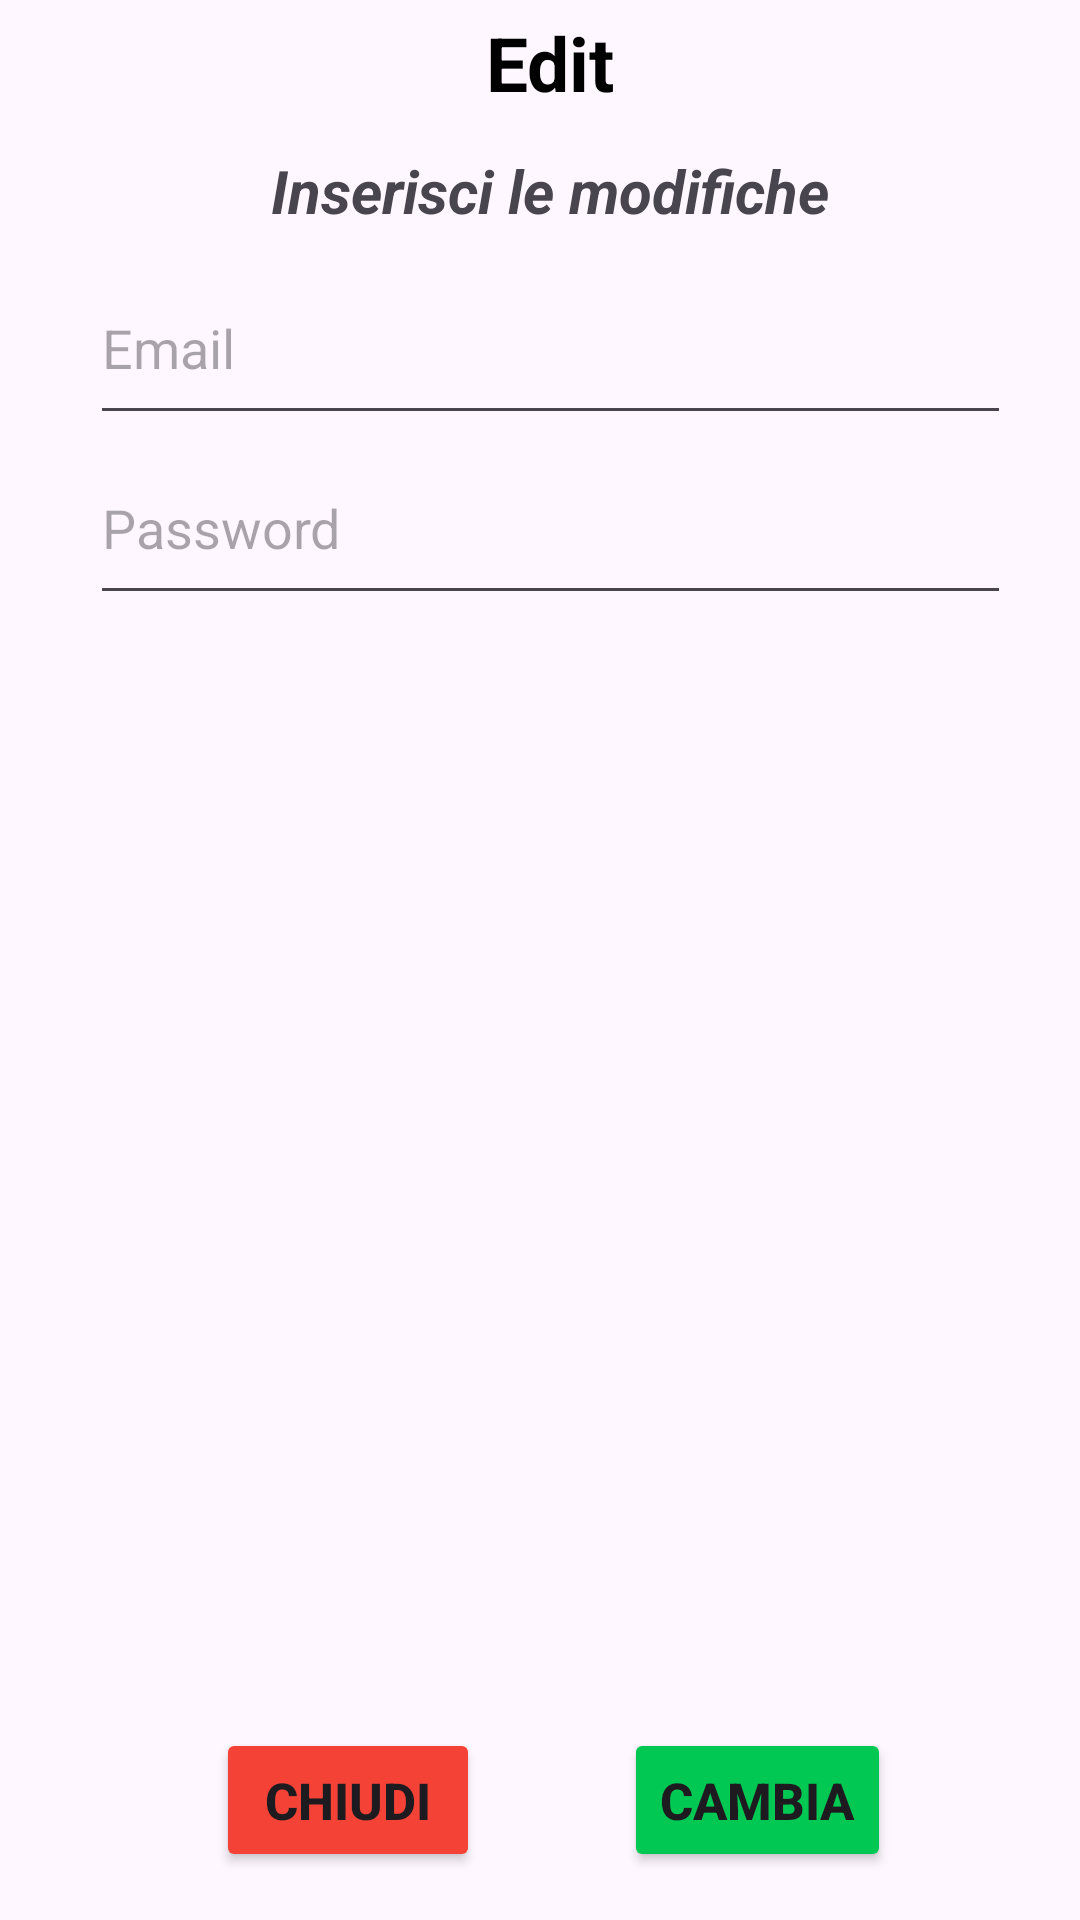

Android layout source for this screen:
<!-- AndroidManifest.xml: application theme Theme.ProgettoWebEMobile -->
<!-- res/layout/popup_credentials.xml -->
<?xml version="1.0" encoding="utf-8"?>
<androidx.constraintlayout.widget.ConstraintLayout xmlns:android="http://schemas.android.com/apk/res/android"
    xmlns:app="http://schemas.android.com/apk/res-auto"
    xmlns:tools="http://schemas.android.com/tools"
    android:layout_width="match_parent"
    android:layout_height="300dp"
    android:orientation="vertical">

    <LinearLayout
        android:layout_width="match_parent"
        android:layout_height="wrap_content"
        android:orientation="vertical"
        app:layout_constraintEnd_toEndOf="parent"
        android:layout_marginLeft="30dp"
        android:layout_marginRight="23dp"

        app:layout_constraintStart_toStartOf="parent"
        app:layout_constraintTop_toTopOf="parent">

        <TextView
            android:id="@+id/user_edit_generalTitle"
            android:layout_width="match_parent"
            android:layout_height="50dp"
            android:gravity="center"
            android:paddingBottom="8dp"
            android:text="@string/user_generalEdit"
            android:textColor="@color/black"
            android:textSize="25sp"
            android:textStyle="bold" />

        <TextView
            android:id="@+id/user_edit_generalText"
            android:layout_width="match_parent"
            android:layout_height="35dp"
            android:gravity="center"
            android:paddingBottom="8dp"
            android:text="@string/user_generalEditText"
            android:textSize="20sp"
            android:textStyle="bold|italic" />

        <EditText
            android:id="@+id/user_edit_newEmail"
            android:layout_width="match_parent"
            android:layout_height="60dp"
            android:hint="@string/user_email"
            android:inputType="textEmailAddress|textWebEmailAddress"
            android:autofillHints="Email"
            android:paddingBottom="8dp" />

        <EditText
            android:id="@+id/user_edit_newPassword"
            android:layout_width="match_parent"
            android:layout_height="60dp"
            android:hint="@string/user_password"
            android:inputType="textVisiblePassword"
            android:autofillHints="Password"
            android:paddingBottom="8dp" />

    </LinearLayout>

    <Button
        android:id="@+id/user_edit_btnClose"
        android:layout_width="wrap_content"
        android:layout_height="wrap_content"
        android:layout_marginBottom="16dp"
        android:layout_weight="1"
        android:backgroundTint="@color/buttonChange"
        android:gravity="center"
        android:textSize="17sp"
        android:text="@string/user_edit_btnChange"
        android:textStyle="bold"
        app:layout_constraintBottom_toBottomOf="parent"
        app:layout_constraintEnd_toEndOf="parent"
        app:layout_constraintHorizontal_bias="0.433"
        app:layout_constraintStart_toEndOf="@+id/user_edit_btnChange" />

    <Button
        android:id="@+id/user_edit_btnChange"
        android:layout_width="wrap_content"
        android:layout_height="wrap_content"
        android:layout_marginStart="72dp"
        android:layout_weight="1"
        android:textSize="17sp"
        android:textStyle="bold"
        android:backgroundTint="@color/buttonBack"
        android:gravity="center"
        android:text="@string/user_edit_btnClose"
        app:layout_constraintBottom_toBottomOf="@+id/user_edit_btnClose"
        app:layout_constraintStart_toStartOf="parent"
        app:layout_constraintTop_toTopOf="@+id/user_edit_btnClose"
        app:layout_constraintVertical_bias="0.0" />

</androidx.constraintlayout.widget.ConstraintLayout>
<!-- resources referenced by this layout -->
<resources>
  <color name="black">#FF000000</color>
  <color name="buttonBack">#F44336</color>
  <color name="buttonChange">#00C853</color>
  <string name="user_edit_btnChange">CAMBIA</string>
  <string name="user_edit_btnClose">CHIUDI</string>
  <string name="user_email">Email</string>
  <string name="user_generalEdit">Edit</string>
  <string name="user_generalEditText">Inserisci le modifiche</string>
  <string name="user_password">Password</string>
  <style name="Theme.ProgettoWebEMobile" parent="Base.Theme.ProgettoWebEMobile" />
  <style name="Base.Theme.ProgettoWebEMobile" parent="Theme.Material3.DayNight.NoActionBar">
          
          
          <item name="android:statusBarColor">@color/background</item>
      </style>
  <color name="background">#08306E</color>
</resources>
